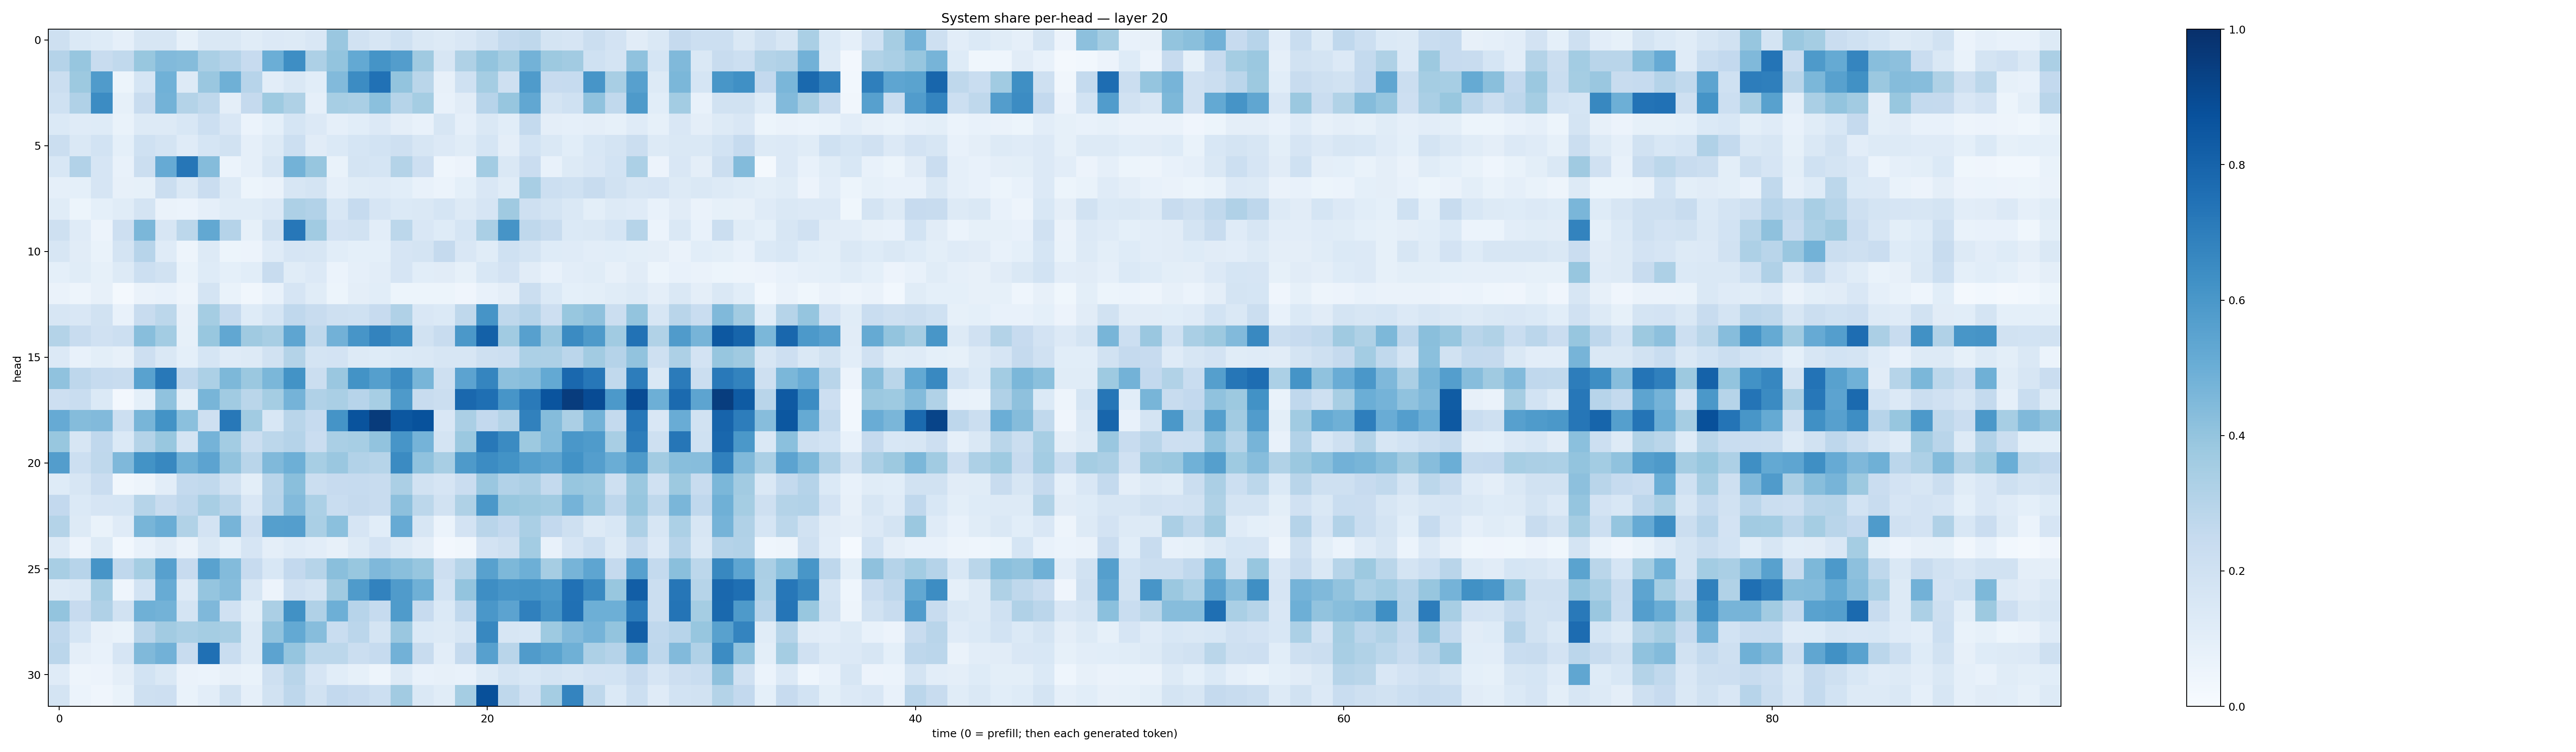

Source data for this figure (header and first rows):
0.20561144, 0.13909373, 0.12229258, 0.08875495, 0.15799285, 0.16048726, 0.08208805, 0.14665002, 0.1407081, 0.11650922, 0.13309011, 0.12765832, 0.15134096, 0.38311473, 0.19235703, 0.16357917, 0.1999095, 0.14276214, 0.13262185, 0.15121642, 0.190393, 0.2569215, 0.27202237, 0.17773563
0.3032, 0.392, 0.2387, 0.2619, 0.3887, 0.4417, 0.4372, 0.3392, 0.3029, 0.2442, 0.4969, 0.6403, 0.3279, 0.4008, 0.5214, 0.6164, 0.5735, 0.3705, 0.1635, 0.3226, 0.399, 0.3544, 0.478, 0.3779
0.2231, 0.3753, 0.5805, 0.05457, 0.1692, 0.4865, 0.1293, 0.3828, 0.4907, 0.2933, 0.1026, 0.1483, 0.1072, 0.4427, 0.6463, 0.7493, 0.399, 0.2886, 0.07813, 0.1995, 0.3546, 0.2044, 0.5853, 0.2459
0.2003, 0.3192, 0.6482, 0.08222, 0.238, 0.4799, 0.3061, 0.2733, 0.09656, 0.2503, 0.373, 0.3233, 0.08656, 0.3443, 0.3374, 0.4186, 0.2987, 0.3539, 0.07181, 0.1101, 0.2964, 0.391, 0.53, 0.1764
0.1393, 0.1202, 0.1234, 0.06715, 0.1312, 0.1282, 0.1554, 0.2153, 0.1502, 0.0624, 0.09251, 0.1702, 0.1361, 0.0871, 0.1092, 0.1352, 0.09609, 0.07669, 0.1633, 0.08608, 0.1426, 0.1088, 0.2563, 0.09713
0.2257, 0.1457, 0.1847, 0.09278, 0.2003, 0.176, 0.1209, 0.1716, 0.1944, 0.08731, 0.1297, 0.2158, 0.1108, 0.1382, 0.1694, 0.1844, 0.2104, 0.1611, 0.1354, 0.1171, 0.1681, 0.09424, 0.187, 0.1447
0.1534, 0.3091, 0.1676, 0.07391, 0.2257, 0.5134, 0.729, 0.4367, 0.06191, 0.08868, 0.1568, 0.4783, 0.393, 0.07015, 0.1728, 0.1699, 0.3074, 0.2116, 0.04323, 0.05735, 0.3585, 0.1437, 0.2296, 0.07177
0.08641, 0.09112, 0.1676, 0.08194, 0.0833, 0.2199, 0.1448, 0.2275, 0.1298, 0.05232, 0.06331, 0.1568, 0.1776, 0.08785, 0.1156, 0.1194, 0.1091, 0.07763, 0.0606, 0.09352, 0.1499, 0.1145, 0.34, 0.2151
0.1151, 0.05303, 0.09229, 0.1145, 0.173, 0.06545, 0.06156, 0.08694, 0.1141, 0.1133, 0.136, 0.3254, 0.3105, 0.1531, 0.2482, 0.1647, 0.1404, 0.1413, 0.169, 0.1326, 0.1644, 0.3692, 0.208, 0.1726
0.2065, 0.12, 0.05646, 0.2142, 0.4592, 0.1621, 0.2803, 0.5244, 0.3033, 0.08477, 0.1945, 0.7231, 0.3657, 0.1813, 0.1891, 0.1031, 0.2801, 0.1512, 0.1229, 0.1681, 0.3364, 0.6105, 0.271, 0.2384
0.1619, 0.1111, 0.06791, 0.1753, 0.293, 0.1176, 0.0498, 0.127, 0.05407, 0.05759, 0.1187, 0.1673, 0.162, 0.1065, 0.09274, 0.09313, 0.1664, 0.172, 0.2538, 0.1523, 0.1151, 0.2011, 0.1773, 0.1227
0.09013, 0.1139, 0.0823, 0.132, 0.2179, 0.1935, 0.06668, 0.1239, 0.09242, 0.1093, 0.2383, 0.1136, 0.135, 0.05944, 0.08947, 0.1052, 0.1665, 0.1086, 0.1121, 0.08263, 0.1549, 0.1831, 0.1111, 0.0752
0.06417, 0.05058, 0.0797, 0.02304, 0.06594, 0.07576, 0.04944, 0.1764, 0.07027, 0.03228, 0.07608, 0.1671, 0.1172, 0.05241, 0.09506, 0.1071, 0.05436, 0.05116, 0.0513, 0.04285, 0.07673, 0.09475, 0.2235, 0.1402
0.1612, 0.1493, 0.1935, 0.07329, 0.237, 0.2807, 0.07856, 0.354, 0.2532, 0.1228, 0.17, 0.2687, 0.2369, 0.2108, 0.2002, 0.2426, 0.3177, 0.1521, 0.1402, 0.2711, 0.6131, 0.2726, 0.3019, 0.2139
0.308, 0.2366, 0.1959, 0.2175, 0.4259, 0.3593, 0.08542, 0.3892, 0.5305, 0.3699, 0.3429, 0.5377, 0.2712, 0.481, 0.609, 0.6775, 0.6344, 0.1887, 0.2347, 0.5948, 0.8124, 0.3654, 0.5625, 0.3832
0.1335, 0.0739, 0.09879, 0.08147, 0.2125, 0.1419, 0.09195, 0.1681, 0.1176, 0.1265, 0.1903, 0.3052, 0.1763, 0.1817, 0.1294, 0.1225, 0.1388, 0.1416, 0.1631, 0.1634, 0.209, 0.2184, 0.3319, 0.3254
0.4091, 0.2769, 0.248, 0.2382, 0.5532, 0.7195, 0.2662, 0.3292, 0.4548, 0.3792, 0.4603, 0.6194, 0.2255, 0.3838, 0.6177, 0.5643, 0.6443, 0.4662, 0.209, 0.5454, 0.6692, 0.4151, 0.4334, 0.5207
0.2115, 0.2327, 0.1395, 0.0241, 0.09337, 0.41, 0.09999, 0.4654, 0.366, 0.2884, 0.3518, 0.4755, 0.3197, 0.3388, 0.2959, 0.3468, 0.5887, 0.2411, 0.2238, 0.7822, 0.7552, 0.606, 0.7119, 0.8615
0.5133, 0.435, 0.4426, 0.2185, 0.4671, 0.6193, 0.4193, 0.2049, 0.7201, 0.3651, 0.1524, 0.2928, 0.248, 0.6142, 0.8653, 0.9557, 0.8478, 0.8707, 0.1519, 0.3346, 0.2589, 0.3066, 0.6856, 0.4345
0.3874, 0.1612, 0.2687, 0.1373, 0.3065, 0.3897, 0.1787, 0.4756, 0.3557, 0.2259, 0.2776, 0.3046, 0.2267, 0.3364, 0.3457, 0.4037, 0.6091, 0.4739, 0.1779, 0.3805, 0.7224, 0.6515, 0.3787, 0.4407
0.5713, 0.217, 0.2728, 0.4496, 0.6191, 0.6638, 0.4905, 0.5467, 0.4031, 0.292, 0.4456, 0.4943, 0.3441, 0.3863, 0.3088, 0.2976, 0.6503, 0.407, 0.3422, 0.586, 0.6472, 0.6178, 0.5629, 0.5426
0.1235, 0.1639, 0.2281, 0.03324, 0.04835, 0.1036, 0.2552, 0.2621, 0.1897, 0.1013, 0.2905, 0.4225, 0.2209, 0.2431, 0.2485, 0.2357, 0.3327, 0.1912, 0.1664, 0.2297, 0.3851, 0.3123, 0.3341, 0.2557
0.2614, 0.1398, 0.1642, 0.1709, 0.2994, 0.236, 0.2748, 0.3434, 0.2915, 0.1511, 0.294, 0.4452, 0.3301, 0.2334, 0.2536, 0.2378, 0.4152, 0.2778, 0.1909, 0.3214, 0.5949, 0.3904, 0.3766, 0.3657
0.3058, 0.1252, 0.06717, 0.1176, 0.4663, 0.5014, 0.316, 0.181, 0.4707, 0.2121, 0.5644, 0.5696, 0.3389, 0.4199, 0.1654, 0.1064, 0.5148, 0.1566, 0.05904, 0.1804, 0.2899, 0.2613, 0.3382, 0.2597
0.1305, 0.05789, 0.1301, 0.02806, 0.07723, 0.1097, 0.06288, 0.1419, 0.0906, 0.1661, 0.0967, 0.1193, 0.1038, 0.08001, 0.1251, 0.1803, 0.1302, 0.09712, 0.0255, 0.03469, 0.1814, 0.2061, 0.3587, 0.07551
0.3419, 0.2952, 0.6097, 0.2656, 0.3523, 0.5608, 0.2453, 0.551, 0.438, 0.2446, 0.1524, 0.2606, 0.2993, 0.425, 0.3882, 0.45, 0.4242, 0.3918, 0.2148, 0.3003, 0.5552, 0.4548, 0.4933, 0.3494
0.1297, 0.1466, 0.344, 0.04675, 0.1862, 0.5111, 0.1253, 0.3968, 0.4304, 0.157, 0.05557, 0.1987, 0.1771, 0.3678, 0.5821, 0.6818, 0.5784, 0.4898, 0.1847, 0.402, 0.6376, 0.607, 0.6165, 0.5932
0.3992, 0.2424, 0.3192, 0.1935, 0.4887, 0.4786, 0.1734, 0.4495, 0.198, 0.09898, 0.3328, 0.6253, 0.3166, 0.4947, 0.296, 0.2473, 0.5823, 0.2427, 0.1396, 0.267, 0.5998, 0.5465, 0.6876, 0.6109
0.2689, 0.1684, 0.08096, 0.06988, 0.2911, 0.3599, 0.3378, 0.353, 0.3403, 0.1283, 0.4054, 0.5202, 0.4334, 0.2312, 0.2846, 0.1782, 0.3832, 0.1373, 0.127, 0.1624, 0.6636, 0.1594, 0.1562, 0.3714
0.2833, 0.09447, 0.07687, 0.1656, 0.4479, 0.482, 0.2395, 0.7505, 0.2338, 0.129, 0.5444, 0.3951, 0.281, 0.2783, 0.22, 0.2478, 0.4825, 0.236, 0.1054, 0.2539, 0.5599, 0.2914, 0.5809, 0.5473
0.1173, 0.04924, 0.05474, 0.09703, 0.1865, 0.1412, 0.0661, 0.06018, 0.07833, 0.06725, 0.2082, 0.2906, 0.1669, 0.1057, 0.08286, 0.04913, 0.1309, 0.07615, 0.07847, 0.07034, 0.1317, 0.1739, 0.1555, 0.1733
0.1746, 0.05964, 0.04152, 0.06667, 0.2086, 0.2144, 0.06832, 0.1037, 0.1939, 0.08979, 0.1885, 0.2752, 0.1937, 0.2588, 0.2446, 0.2184, 0.3606, 0.1436, 0.1156, 0.3531, 0.8771, 0.2704, 0.1962, 0.3546
